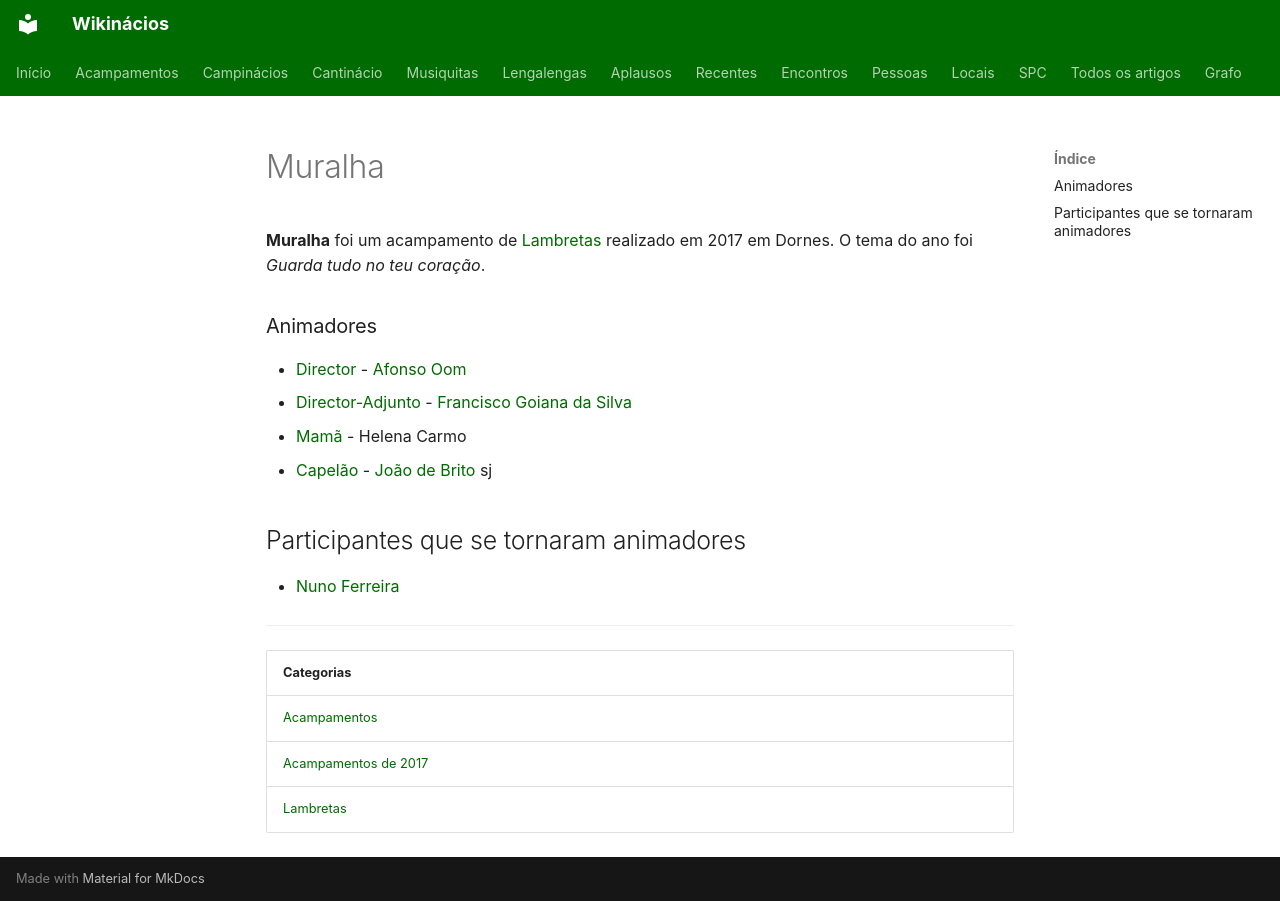

repository: neteinstein/Campinacios · page: Acampamentos/2017/Muralha.html · generator: mkdocs

# Muralha

**Muralha** foi um acampamento de [Lambretas](../../Categorias/Lambretas.md) realizado em 2017 em Dornes. O tema do ano foi *Guarda tudo no teu coração*.

### Animadores

- [Director](../../Cargos/Director.md) - [Afonso Oom](../../Pessoas/A/Afonso%20Oom.md)
- [Director-Adjunto](../../Cargos/Director-Adjunto.md) - [Francisco Goiana da Silva](../../Pessoas/F/Francisco%20Goiana%20da%20Silva.md)
- [Mamã](../../Cargos/Mam%C3%A3.md) - Helena Carmo
- [Capelão](../../Cargos/Capel%C3%A3o.md) - [João de Brito](../../Pessoas/J/Jo%C3%A3o%20de%20Brito.md) sj

## Participantes que se tornaram animadores

- [Nuno Ferreira](../../Pessoas/N/Nuno%20Ferreira.md)

---

| Categorias |
| --- |
| [Acampamentos](../../Categorias/Acampamentos.md) |
| [Acampamentos de 2017](../../Categorias/Acampamentos%20de%202017.md) |
| [Lambretas](../../Categorias/Lambretas.md) |
